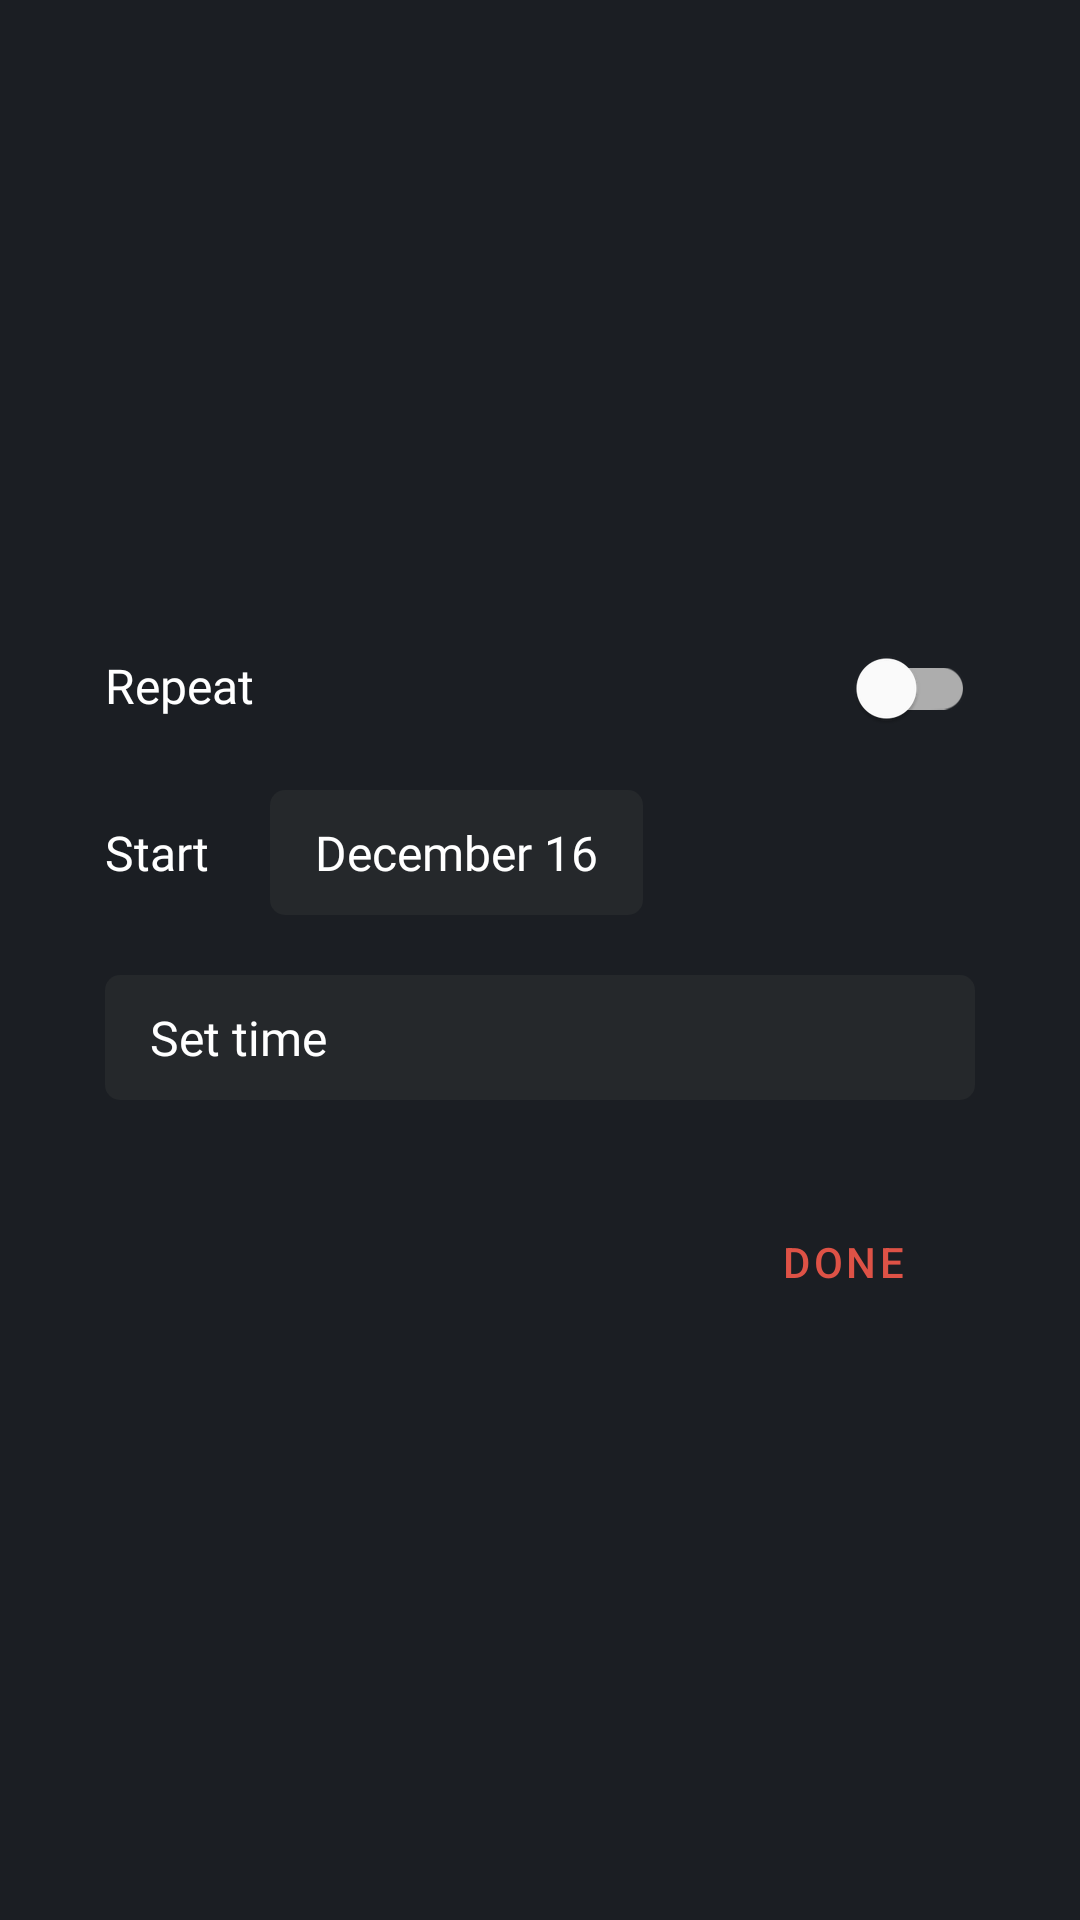

Write the Android layout XML for this screen, with the resource values it uses.
<!-- AndroidManifest.xml: application theme Theme.Mia -->
<!-- res/layout/fragment_schedule.xml -->
<?xml version="1.0" encoding="utf-8"?>
<LinearLayout
    android:id="@+id/fragment_choose_date_root_layout"
    xmlns:android="http://schemas.android.com/apk/res/android"
    android:orientation="vertical"
    android:layout_width="match_parent"
    android:animateLayoutChanges="true"
    android:paddingStart="35dp"
    android:paddingVertical="10dp"
    android:paddingEnd="35dp"
    style="@style/AlertDialogStyle"
    android:gravity="center_vertical"
    android:layout_height="wrap_content">


    <LinearLayout
        android:layout_width="match_parent"
        android:layout_height="wrap_content"
        android:layout_marginVertical="10dp"
        android:orientation="horizontal">

        <TextView
            android:layout_width="0dp"
            android:layout_height="wrap_content"
            style="@style/Regular"
            android:text="Repeat"
            android:layout_weight="1"
            android:layout_marginEnd="10dp"
            />

        <com.google.android.material.switchmaterial.SwitchMaterial
            android:id="@+id/repeat_switch"
            android:layout_width="wrap_content"
            android:layout_height="wrap_content"
            android:checked="false"
            />


    </LinearLayout>

    <LinearLayout
        android:id="@+id/repeat_container"
        android:layout_width="match_parent"
        android:layout_height="wrap_content"
        android:visibility="gone"
        android:orientation="vertical"
        android:layout_marginBottom="10dp"
        >


        <LinearLayout
            android:id="@+id/repeat_controller"
            android:layout_width="match_parent"
            android:layout_height="wrap_content"
            android:layout_marginVertical="10dp"
            android:orientation="horizontal">

            <TextView
                android:layout_width="wrap_content"
                android:layout_height="wrap_content"
                style="@style/Regular"
                android:text="Every"
                android:layout_marginEnd="10dp"
                />

            <com.google.android.material.textfield.TextInputEditText
                android:layout_width="wrap_content"
                android:layout_height="wrap_content"
                style="@style/Regular"
                android:paddingHorizontal="15dp"
                android:paddingVertical="10dp"
                android:maxLength="2"
                android:maxLines="1"
                android:inputType="number"
                android:background="@drawable/drawable_date_time_field_background"
                android:text="1"
                android:textSize="16sp"
                android:layout_marginHorizontal="10dp"
                />

            <TextView
                android:id="@+id/date_type_btn"
                android:layout_width="wrap_content"
                android:layout_height="wrap_content"
                style="@style/Regular"
                android:paddingVertical="10dp"
                android:gravity="center_vertical"
                android:clickable="true"
                android:focusable="true"
                android:paddingStart="10dp"
                android:layout_marginHorizontal="10dp"
                android:drawableEnd="@drawable/ic_baseline_arrow_drop_down_24"
                android:drawablePadding="5dp"
                android:background="@drawable/drawable_date_time_field_background"
                />
        </LinearLayout>

        <include android:id="@+id/repeat_week_layout" layout="@layout/layout_week_recycler_view" />
        <include android:id="@+id/repeat_month_layout" layout="@layout/layout_month_dropdown_view" />

    </LinearLayout>

    <LinearLayout
        android:layout_width="match_parent"
        android:layout_height="wrap_content"
        android:orientation="horizontal"
        android:layout_marginBottom="10dp"
        >

        <TextView
            android:layout_width="wrap_content"
            android:layout_height="wrap_content"
            style="@style/Regular"
            android:text="Start"
            android:layout_marginEnd="10dp"
            />

        <TextView
            android:id="@+id/date_picker_btn"
            android:layout_width="wrap_content"
            android:layout_height="wrap_content"
            style="@style/Regular"
            android:text="December 16"
            android:paddingVertical="10dp"
            android:gravity="center_vertical"
            android:clickable="true"
            android:focusable="true"
            android:paddingHorizontal="15dp"
            android:layout_marginHorizontal="10dp"
            android:drawablePadding="5dp"
            android:background="@drawable/drawable_date_time_field_background"
            />
    </LinearLayout>


    <TextView
        android:id="@+id/time_picker_btn"
        android:layout_width="match_parent"
        android:layout_height="wrap_content"
        style="@style/Regular"
        android:text="Set time"
        android:paddingVertical="10dp"
        android:gravity="center_vertical"
        android:clickable="true"
        android:focusable="true"
        android:paddingHorizontal="15dp"
        android:layout_marginVertical="10dp"
        android:drawablePadding="5dp"
        android:background="@drawable/drawable_date_time_field_background"
        />

    <include layout="@layout/layout_choose_date_btns" />
</LinearLayout>
<!-- res/layout/layout_week_recycler_view.xml (included above) -->
<?xml version="1.0" encoding="utf-8"?>
<androidx.recyclerview.widget.RecyclerView
    android:id="@+id/week_recycler_view"
    xmlns:android="http://schemas.android.com/apk/res/android"
    android:layout_width="match_parent"
    android:visibility="gone"
    android:layout_marginVertical="10dp"
    android:layout_height="wrap_content">

</androidx.recyclerview.widget.RecyclerView>
<!-- res/layout/layout_month_dropdown_view.xml (included above) -->
<?xml version="1.0" encoding="utf-8"?>
<LinearLayout
    xmlns:android="http://schemas.android.com/apk/res/android"
    android:layout_width="match_parent"
    android:layout_marginVertical="10dp"
    android:gravity="center_vertical"
    android:visibility="gone"
    android:orientation="horizontal"
    android:layout_height="wrap_content">

    <com.google.android.material.radiobutton.MaterialRadioButton
        android:layout_width="wrap_content"
        android:layout_height="wrap_content"
        android:checked="true"
        />

    <TextView
        android:id="@+id/month_picker_btn"
        android:layout_width="match_parent"
        android:layout_height="wrap_content"
        style="@style/Regular"
        android:text="Day 17"
        android:paddingVertical="10dp"
        android:gravity="center_vertical"
        android:clickable="true"
        android:focusable="true"
        android:paddingHorizontal="15dp"
        android:layout_marginVertical="10dp"
        android:drawableEnd="@drawable/ic_baseline_arrow_drop_down_24"
        android:drawablePadding="5dp"
        android:background="@drawable/drawable_date_time_field_background"
        />
</LinearLayout>
<!-- res/layout/layout_choose_date_btns.xml (included above) -->
<?xml version="1.0" encoding="utf-8"?>
<LinearLayout xmlns:android="http://schemas.android.com/apk/res/android"
    xmlns:tools="http://schemas.android.com/tools"
    android:orientation="horizontal"
    android:layout_width="wrap_content"
    android:gravity="center_vertical"
    tools:showIn="@layout/fragment_schedule"
    android:layout_gravity="end"
    android:layout_marginTop="20dp"
    android:layout_height="wrap_content">

    <com.google.android.material.button.MaterialButton
        android:id="@+id/fragment_task_time_done_btn"
        android:layout_width="wrap_content"
        android:layout_height="wrap_content"
        android:text="Done"
        style="@style/ActionButton"
        />

</LinearLayout>
<!-- resources referenced by this layout -->
<resources>
  <!-- drawable drawable_date_time_field_background (drawable) -->
  <?xml version="1.0" encoding="utf-8"?>
  <ripple android:color="@color/grey" xmlns:android="http://schemas.android.com/apk/res/android">
  
      <item>
          <shape android:shape="rectangle">
              <solid android:color="@color/todo_background_color" />
              <corners android:radius="5dp" />
          </shape>
      </item>
  </ripple>
  <style name="ActionButton" parent="Widget.MaterialComponents.Button.TextButton">
          <item name="android:textColor">@color/colorPrimary</item>
      </style>
  <style name="Regular" parent="Widget.MaterialComponents.TextView">
          <item name="android:fontFamily">@font/raleway_regular</item>
          <item name="android:textSize">16sp</item>
          <item name="android:textColor">@color/white</item>
      </style>
  <style name="Theme.Mia" parent="Theme.MaterialComponents.DayNight.NoActionBar">
          
          
          <item name="colorPrimary">@color/colorPrimary</item>
          <item name="colorPrimaryVariant">@color/colorPrimary</item>
          <item name="colorOnPrimary">@color/white</item>
          <item name="colorAccent">@color/colorPrimary</item>
          <item name="colorControlActivated">@color/colorPrimary</item>
          
          <item name="colorSecondary">@color/colorPrimary</item>
          <item name="colorSecondaryVariant">@color/colorPrimary</item>
          <item name="colorOnSecondary">@color/black</item>
          
          <item name="android:statusBarColor">@color/neo_black</item>
          <item name="android:navigationBarColor">@color/neo_black</item>
          <item name="bottomSheetDialogTheme">@style/BottomSheetDialogStyle</item>
          <item name="android:windowBackground">@color/neo_black</item>
          
      </style>
  <color name="grey">#d2d2d2</color>
  <color name="todo_background_color">#25282b</color>
  <color name="colorPrimary">#de5246</color>
  <color name="white">#FFFFFFFF</color>
  <color name="black">#FF000000</color>
  <color name="neo_black">#1b1e23</color>
  <style name="BottomSheetDialogStyle" parent="Theme.MaterialComponents.Light.BottomSheetDialog">
          <item name="bottomSheetStyle">@style/BottomSheetDialog</item>
      </style>
  <style name="BottomSheetDialog" parent="Widget.MaterialComponents.BottomSheet.Modal">
          <item name="shapeAppearanceOverlay">@style/BottomSheetShapeAppearance</item>
          <item name="backgroundTint">@android:color/transparent</item>
      </style>
  <style name="BottomSheetShapeAppearance" parent="">
          <item name="cornerFamily">rounded</item>
          <item name="cornerSizeTopLeft">10dp</item>
          <item name="cornerSizeTopRight">10dp</item>
          <item name="cornerSizeBottomLeft">0dp</item>
          <item name="cornerSizeBottomRight">0dp</item>
      </style>
</resources>
